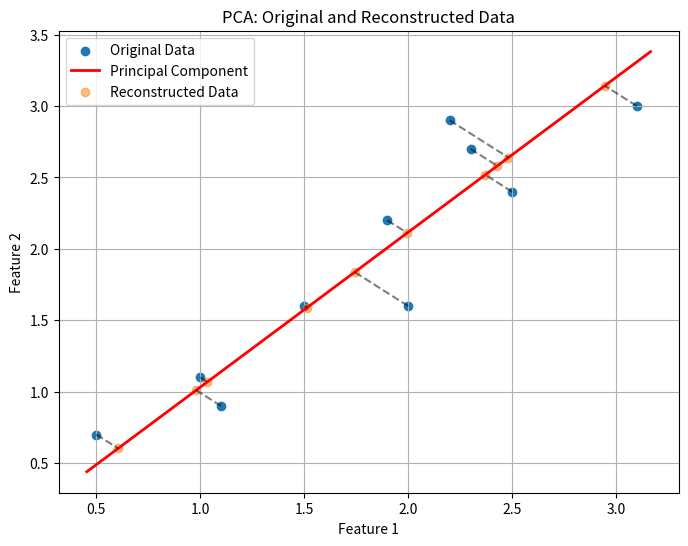

This chart was generated by the following Python code:
import numpy as np
import matplotlib.pyplot as plt

# Sample dataset (2D)
X = np.array(
    [
        [2.5, 2.4],
        [0.5, 0.7],
        [2.2, 2.9],
        [1.9, 2.2],
        [3.1, 3.0],
        [2.3, 2.7],
        [2.0, 1.6],
        [1.0, 1.1],
        [1.5, 1.6],
        [1.1, 0.9],
    ]
)


X_mean = np.mean(X, axis=0)
X_centered = X - X_mean

cov_matrix = np.cov(X_centered.T)

eigenvalues, eigenvectors = np.linalg.eig(cov_matrix)
sorted_indices = np.argsort(eigenvalues)[::-1]

principal_component = eigenvectors[:, sorted_indices[0]]


X_pca = X_centered @ principal_component.reshape(-1, 1)

X_reconstructed = X_pca @ principal_component.reshape(1, -1) + X_mean

plt.figure(figsize=(8, 6))
plt.scatter(X[:, 0], X[:, 1], label="Original Data")

pc_line = np.array([X_mean - 2 * principal_component, X_mean + 2 * principal_component])
plt.plot(
    pc_line[:, 0], pc_line[:, 1], color="red", label="Principal Component", linewidth=2
)
plt.scatter(
    X_reconstructed[:, 0], X_reconstructed[:, 1], label="Reconstructed Data", alpha=0.5
)
for i in range(X.shape[0]):
    plt.plot(
        [X[i, 0], X_reconstructed[i, 0]],
        [X[i, 1], X_reconstructed[i, 1]],
        "k--",
        alpha=0.5,
    )
plt.title("PCA: Original and Reconstructed Data")
plt.xlabel("Feature 1")
plt.ylabel("Feature 2")
plt.legend()
plt.grid()
plt.show()
